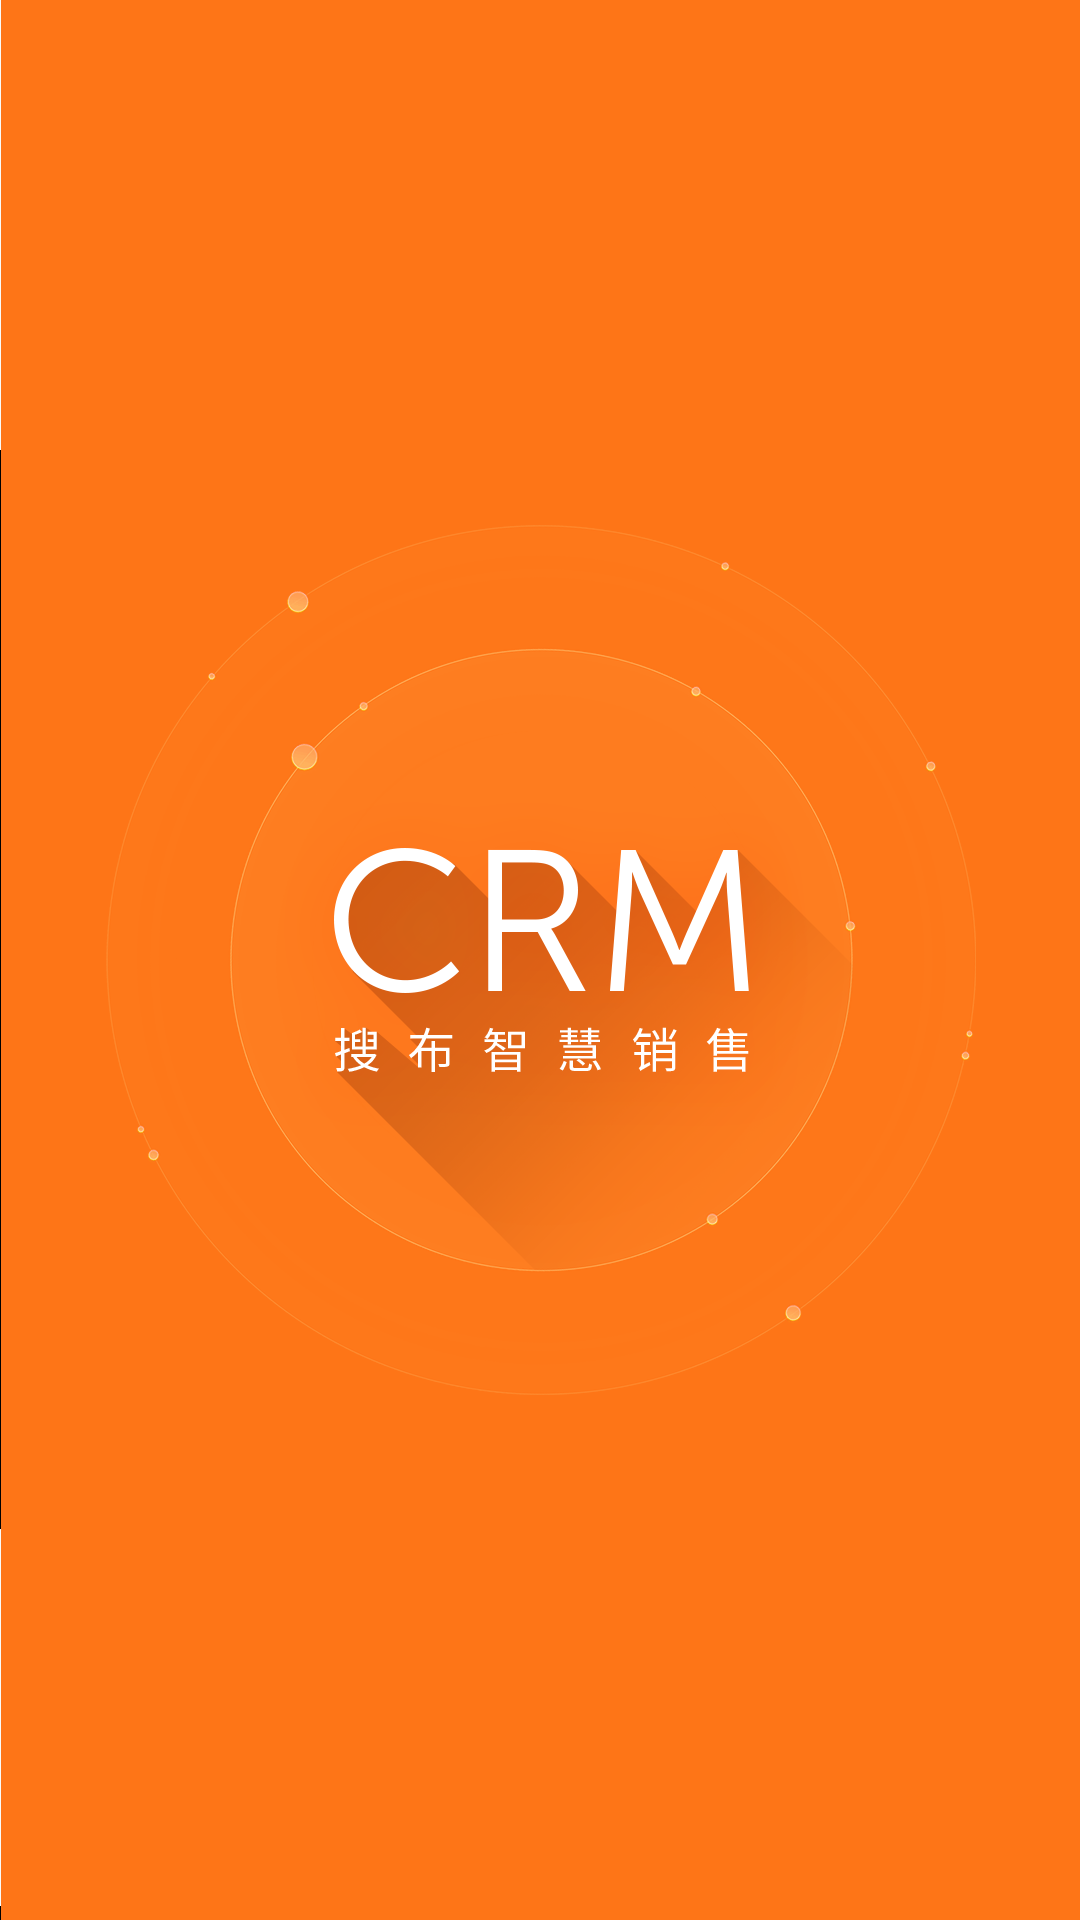

Produce the Android XML layout that renders to this screen, including the resource entries it uses.
<!-- AndroidManifest.xml: application theme AppTheme -->
<!-- res/layout/activity_splash.xml -->
<?xml version="1.0" encoding="utf-8"?>
<RelativeLayout xmlns:android="http://schemas.android.com/apk/res/android"
    xmlns:tools="http://schemas.android.com/tools"
    android:layout_width="match_parent"
    android:layout_height="match_parent"
    android:id="@+id/root_view"
    tools:context=".view.activity.SplashActivity" >

    <ImageView
        android:layout_width="match_parent"
        android:layout_height="match_parent"
        android:scaleType="fitXY"
        android:src="@drawable/splash"/>

    <ImageView android:id="@+id/imgLoadUrl"
        android:layout_width="match_parent"
        android:layout_height="match_parent"
        android:scaleType="fitXY" />

</RelativeLayout>
<!-- resources referenced by this layout -->
<resources>
  <style name="AppTheme" parent="Theme.AppCompat.Light.DarkActionBar">
          
          <item name="colorPrimary">@color/colorPrimary</item>
          <item name="colorPrimaryDark">@color/colorPrimaryDark</item>
          <item name="colorAccent">@color/colorAccent</item>
          <item name="windowActionBar">false</item>
          <item name="windowNoTitle">true</item>
          <item name="toolbarStyle">@style/ClubToolbar</item>
          <item name="actionBarSize">48dip</item>
          
          
          <item name="textAppearanceLargePopupMenu">@style/myPopupMenuTextAppearanceLarge</item>
          <item name="android:textAppearanceLargePopupMenu">@style/myPopupMenuTextAppearanceLarge</item>
  
          <item name="textAppearanceSmallPopupMenu">@style/myPopupMenuTextAppearanceSmall</item>
          <item name="android:textAppearanceSmallPopupMenu">@style/myPopupMenuTextAppearanceSmall</item>
  
  
      </style>
  <color name="colorPrimary">#ff6500</color>
  <color name="colorPrimaryDark">#000000</color>
  <color name="colorAccent">#ff6500</color>
  <style name="ClubToolbar" parent="Widget.AppCompat.Toolbar">
          
          <item name="contentInsetStart">0dp</item>
          <item name="contentInsetEnd">0dp</item>
      </style>
  <style name="myPopupMenuTextAppearanceLarge" parent="@style/TextAppearance.AppCompat.Light.Widget.PopupMenu.Large">
          <item name="android:textColor">@color/title_black</item>
      </style>
  <style name="myPopupMenuTextAppearanceSmall" parent="@style/TextAppearance.AppCompat.Light.Widget.PopupMenu.Small">
          <item name="android:textColor">@color/title_black</item>
      </style>
  <color name="title_black">#333333</color>
</resources>
